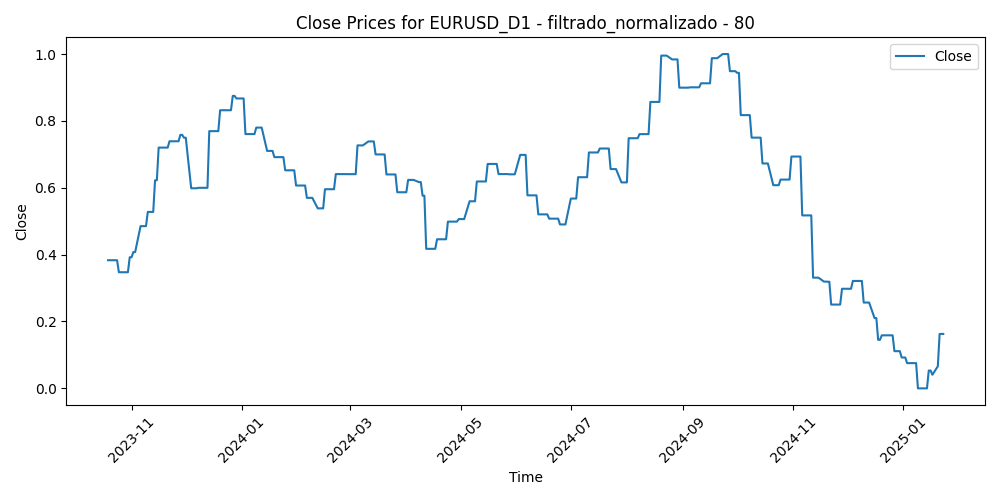

The table this chart was drawn from, first rows:
Time, Close, Volume, diferencia_media_80
2023-10-19, 0.3833, 0.291, 0.6877
2023-10-20, 0.3833, 0.1919, 0.6692
2023-10-23, 0.3833, 0.1647, 0.5836
2023-10-24, 0.3833, 0.1936, 0.6661
2023-10-25, 0.3474, 0.1578, 0.6897
2023-10-26, 0.3474, 0.2132, 0.6887
2023-10-27, 0.3474, 0.1545, 0.6798
2023-10-30, 0.3474, 0.1276, 0.6191
2023-10-31, 0.3922, 0.2162, 0.6575
2023-11-01, 0.3922, 0.234, 0.6559
2023-11-02, 0.4076, 0.2033, 0.589
2023-11-03, 0.4076, 0.2044, 0.4657
2023-11-06, 0.4852, 0.1105, 0.469
2023-11-07, 0.4852, 0.1523, 0.4812
2023-11-08, 0.4852, 0.1414, 0.4641
2023-11-09, 0.4852, 0.1962, 0.5028
2023-11-10, 0.5278, 0.1334, 0.4785
2023-11-13, 0.5278, 0.08214, 0.4575
2023-11-14, 0.6224, 0.1789, 0.2542
2023-11-15, 0.6224, 0.1888, 0.2863
2023-11-16, 0.7202, 0.1586, 0.278
2023-11-17, 0.7202, 0.1699, 0.2088
2023-11-20, 0.7202, 0.1581, 0.178
2023-11-21, 0.7202, 0.1813, 0.21
2023-11-22, 0.7391, 0.1848, 0.2342
2023-11-23, 0.7391, 0.0213, 0.2158
2023-11-24, 0.7391, 0.07575, 0.1782
2023-11-27, 0.7391, 0.1313, 0.159
2023-11-28, 0.7583, 0.1983, 0.1138
2023-11-29, 0.7583, 0.2301, 0.1425
2023-11-30, 0.7498, 0.2579, 0.231
2023-12-01, 0.7498, 0.2701, 0.2353
2023-12-04, 0.5985, 0.2658, 0.2877
2023-12-05, 0.5985, 0.2629, 0.3292
2023-12-06, 0.5985, 0.1866, 0.365
2023-12-07, 0.5985, 0.2646, 0.3315
2023-12-08, 0.5999, 0.2899, 0.3652
2023-12-11, 0.5999, 0.1399, 0.3601
2023-12-12, 0.5999, 0.1764, 0.326
2023-12-13, 0.5999, 0.2299, 0.236
2023-12-14, 0.7694, 0.3926, 0.1083
2023-12-15, 0.7694, 0.2951, 0.2191
2023-12-18, 0.7694, 0.1572, 0.1869
2023-12-19, 0.7694, 0.2153, 0.125
2023-12-20, 0.8319, 0.1871, 0.1675
2023-12-21, 0.8319, 0.2365, 0.09402
2023-12-22, 0.8319, 0.2122, 0.09424
2023-12-26, 0.8319, 0.0, 0.06575
2023-12-27, 0.8748, 0.09199, 0.0
2023-12-28, 0.8748, 0.1589, 0.05336
2023-12-29, 0.8672, 0.1578, 0.08626
2024-01-02, 0.8672, 0.1969, 0.1966
2024-01-03, 0.7606, 0.2622, 0.2206
2024-01-04, 0.7606, 0.2122, 0.1966
2024-01-05, 0.7606, 0.3027, 0.2045
2024-01-08, 0.7606, 0.1913, 0.1988
2024-01-09, 0.78, 0.2172, 0.224
2024-01-10, 0.78, 0.1507, 0.1815
2024-01-11, 0.78, 0.2913, 0.1848
2024-01-12, 0.78, 0.2242, 0.2146
... 267 more rows
